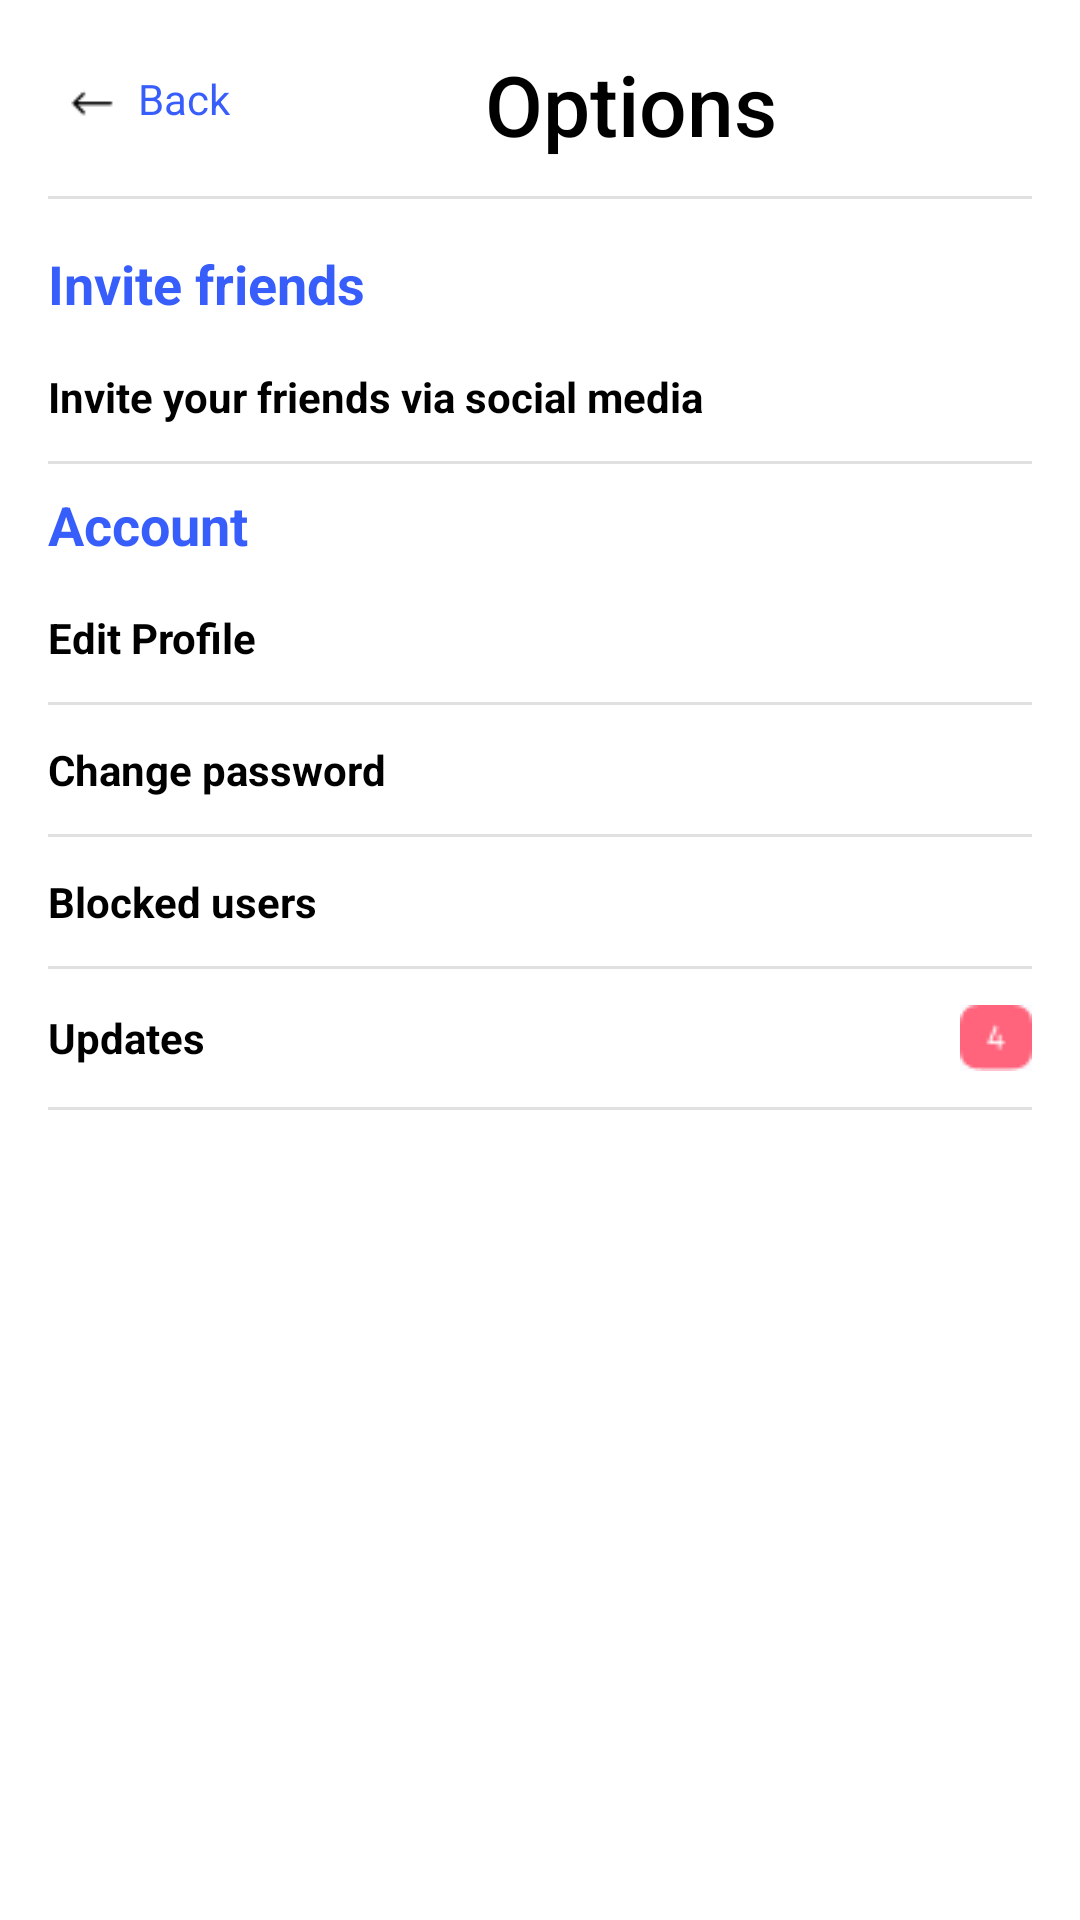

Reconstruct the res/layout file that produces this screen, plus the resources it refers to.
<!-- AndroidManifest.xml: application theme Theme.Teamflow -->
<!-- res/layout/activity_settings_options.xml -->
<?xml version="1.0" encoding="utf-8"?>
<ScrollView xmlns:android="http://schemas.android.com/apk/res/android"
    xmlns:tools="http://schemas.android.com/tools"
    android:id="@+id/options_settings_scroll_view"
    android:layout_width="match_parent"
    android:layout_height="match_parent"
    android:background="@android:color/white"
    tools:context=".settings_profile">

    <LinearLayout
        android:layout_width="match_parent"
        android:layout_height="wrap_content"
        android:orientation="vertical"
        android:padding="16dp">

        
        <LinearLayout
            android:layout_width="match_parent"
            android:layout_height="wrap_content"
            android:orientation="horizontal"
            android:gravity="center_vertical"
            android:paddingBottom="12dp">

            <LinearLayout
                android:layout_width="wrap_content"
                android:layout_marginTop="5dp"
                android:layout_height="match_parent">

                <ImageView
                    android:layout_width="30dp"
                    android:layout_height="30dp"
                    android:id="@+id/back_arrow"
                    android:src="@drawable/back_arrow"
                    android:layout_marginTop="-4dp"/>

                <TextView
                    android:id="@+id/btn_back"
                    android:layout_width="wrap_content"
                    android:layout_height="wrap_content"
                    android:text="Back"
                    android:textColor="@color/bluebg"
                    android:textSize="14sp" />
            </LinearLayout>

            <TextView
                android:id="@+id/options_settings_title"
                android:layout_width="0dp"
                android:layout_height="wrap_content"
                android:layout_weight="1"
                android:text="Options"

                android:textColor="@android:color/black"
                android:textSize="28sp"
                android:fontFamily="sans-serif-medium"
                android:gravity="center" />


        </LinearLayout>

        
        <View
            android:layout_width="match_parent"
            android:layout_height="1dp"
            android:background="#E0E0E0"
            android:layout_marginBottom="8dp" />

        <TextView
            android:id="@+id/invite_friends_header"
            android:layout_width="wrap_content"
            android:layout_height="wrap_content"
            android:text="Invite friends"
            android:textSize="18dp"
            android:textColor="@color/bluebg"
            android:textStyle="bold"
            android:paddingTop="8dp"
            android:paddingBottom="4dp" />

        <LinearLayout
            android:id="@+id/invite_friends_section"
            android:layout_width="match_parent"
            android:layout_height="wrap_content"
            android:orientation="horizontal"
            android:gravity="center_vertical"
            android:paddingVertical="12dp">


            <LinearLayout
                android:layout_width="0dp"
                android:layout_height="wrap_content"
                android:layout_weight="1"
                android:orientation="vertical"
                >

                <TextView
                    android:id="@+id/invite_friends_title"
                    android:layout_width="wrap_content"
                    android:layout_height="wrap_content"
                    android:text="Invite your friends via social media"
                    android:textColor="@android:color/black"
                    android:textStyle="bold" />

            </LinearLayout>

            <ImageView
                android:id="@+id/invite_friends_back"
                android:layout_width="wrap_content"
                android:layout_height="wrap_content"
                android:rotation="180"
                android:background="@color/greybg"
                android:src="@drawable/back_arrow_head"
                />
        </LinearLayout>

        
        <View
            android:layout_width="match_parent"
            android:layout_height="1dp"
            android:background="#E0E0E0" />


        <TextView
            android:id="@+id/account_settings_header"
            android:layout_width="wrap_content"
            android:layout_height="wrap_content"
            android:text="Account"
            android:textSize="18dp"
            android:textColor="@color/bluebg"
            android:textStyle="bold"
            android:paddingTop="8dp"
            android:paddingBottom="4dp" />


        <LinearLayout
            android:id="@+id/account_edit_profile"
            android:layout_width="match_parent"
            android:layout_height="wrap_content"
            android:orientation="horizontal"
            android:gravity="center_vertical"
            android:paddingVertical="12dp">


            <LinearLayout
                android:layout_width="0dp"
                android:layout_height="wrap_content"
                android:layout_weight="1"
                android:orientation="vertical"
                >

                <TextView
                    android:id="@+id/account_edit_profile_header"
                    android:layout_width="wrap_content"
                    android:layout_height="wrap_content"
                    android:text="Edit Profile"
                    android:textColor="@android:color/black"
                    android:textStyle="bold" />

            </LinearLayout>

            <ImageView
                android:id="@+id/edit_profile_back"
                android:layout_width="wrap_content"
                android:layout_height="wrap_content"
                android:rotation="180"
                android:background="@color/greybg"
                android:src="@drawable/back_arrow_head"
                />
        </LinearLayout>

        
        <View
            android:layout_width="match_parent"
            android:layout_height="1dp"
            android:background="#E0E0E0" />

        <LinearLayout
            android:id="@+id/change_password_section"
            android:layout_width="match_parent"
            android:layout_height="wrap_content"
            android:orientation="horizontal"
            android:gravity="center_vertical"
            android:paddingVertical="12dp">


            <LinearLayout
                android:layout_width="0dp"
                android:layout_height="wrap_content"
                android:layout_weight="1"
                android:orientation="vertical"
                >

                <TextView
                    android:id="@+id/change_password_title"
                    android:layout_width="wrap_content"
                    android:layout_height="wrap_content"
                    android:text="Change password"
                    android:textColor="@android:color/black"
                    android:textStyle="bold" />

            </LinearLayout>

            <ImageView
                android:id="@+id/change_password_back"
                android:layout_width="wrap_content"
                android:layout_height="wrap_content"
                android:rotation="180"
                android:background="@color/greybg"
                android:src="@drawable/back_arrow_head"
                />
        </LinearLayout>

        
        <View
            android:layout_width="match_parent"
            android:layout_height="1dp"
            android:background="#E0E0E0" />

        <LinearLayout
            android:id="@+id/blocked_users_section"
            android:layout_width="match_parent"
            android:layout_height="wrap_content"
            android:orientation="horizontal"
            android:gravity="center_vertical"
            android:paddingVertical="12dp">


            <LinearLayout
                android:layout_width="0dp"
                android:layout_height="wrap_content"
                android:layout_weight="1"
                android:orientation="vertical"
                >

                <TextView
                    android:id="@+id/blocked_users_title"
                    android:layout_width="wrap_content"
                    android:layout_height="wrap_content"
                    android:text="Blocked users"
                    android:textColor="@android:color/black"
                    android:textStyle="bold" />

            </LinearLayout>

            <ImageView
                android:id="@+id/blocked_users_back"
                android:layout_width="wrap_content"
                android:layout_height="wrap_content"
                android:rotation="180"
                android:background="@color/greybg"
                android:src="@drawable/back_arrow_head"
                />
        </LinearLayout>

        
        <View
            android:layout_width="match_parent"
            android:layout_height="1dp"
            android:background="#E0E0E0" />

        <LinearLayout
            android:id="@+id/updates_section"
            android:layout_width="match_parent"
            android:layout_height="wrap_content"
            android:orientation="horizontal"
            android:gravity="center_vertical"
            android:paddingVertical="12dp">


            <LinearLayout
                android:layout_width="0dp"
                android:layout_height="wrap_content"
                android:layout_weight="1"
                android:orientation="vertical"
                >

                <TextView
                    android:id="@+id/updates_title"
                    android:layout_width="wrap_content"
                    android:layout_height="wrap_content"
                    android:text="Updates"
                    android:textColor="@android:color/black"
                    android:textStyle="bold" />

            </LinearLayout>

            <ImageView
                android:id="@+id/updates_back"
                android:layout_width="wrap_content"
                android:layout_height="wrap_content"

                android:background="@color/greybg"
                android:src="@drawable/settings_options_updates_num"
                />
        </LinearLayout>

        
        <View
            android:layout_width="match_parent"
            android:layout_height="1dp"
            android:background="#E0E0E0" />



    </LinearLayout>
</ScrollView>
<!-- resources referenced by this layout -->
<resources>
  <color name="bluebg">#375DFB</color>
  <color name="greybg">#FBFCFF</color>
  <!-- drawable back_arrow: png bitmap (drawable, 621 bytes) -->
  <!-- drawable settings_options_updates_num: png bitmap (drawable, 468 bytes) -->
  <style name="Theme.Teamflow" parent="Base.Theme.Teamflow" />
  <style name="Base.Theme.Teamflow" parent="Theme.Material3.DayNight.NoActionBar">
          
         <item name="colorPrimary">#2F6CE5</item>
      </style>
</resources>
